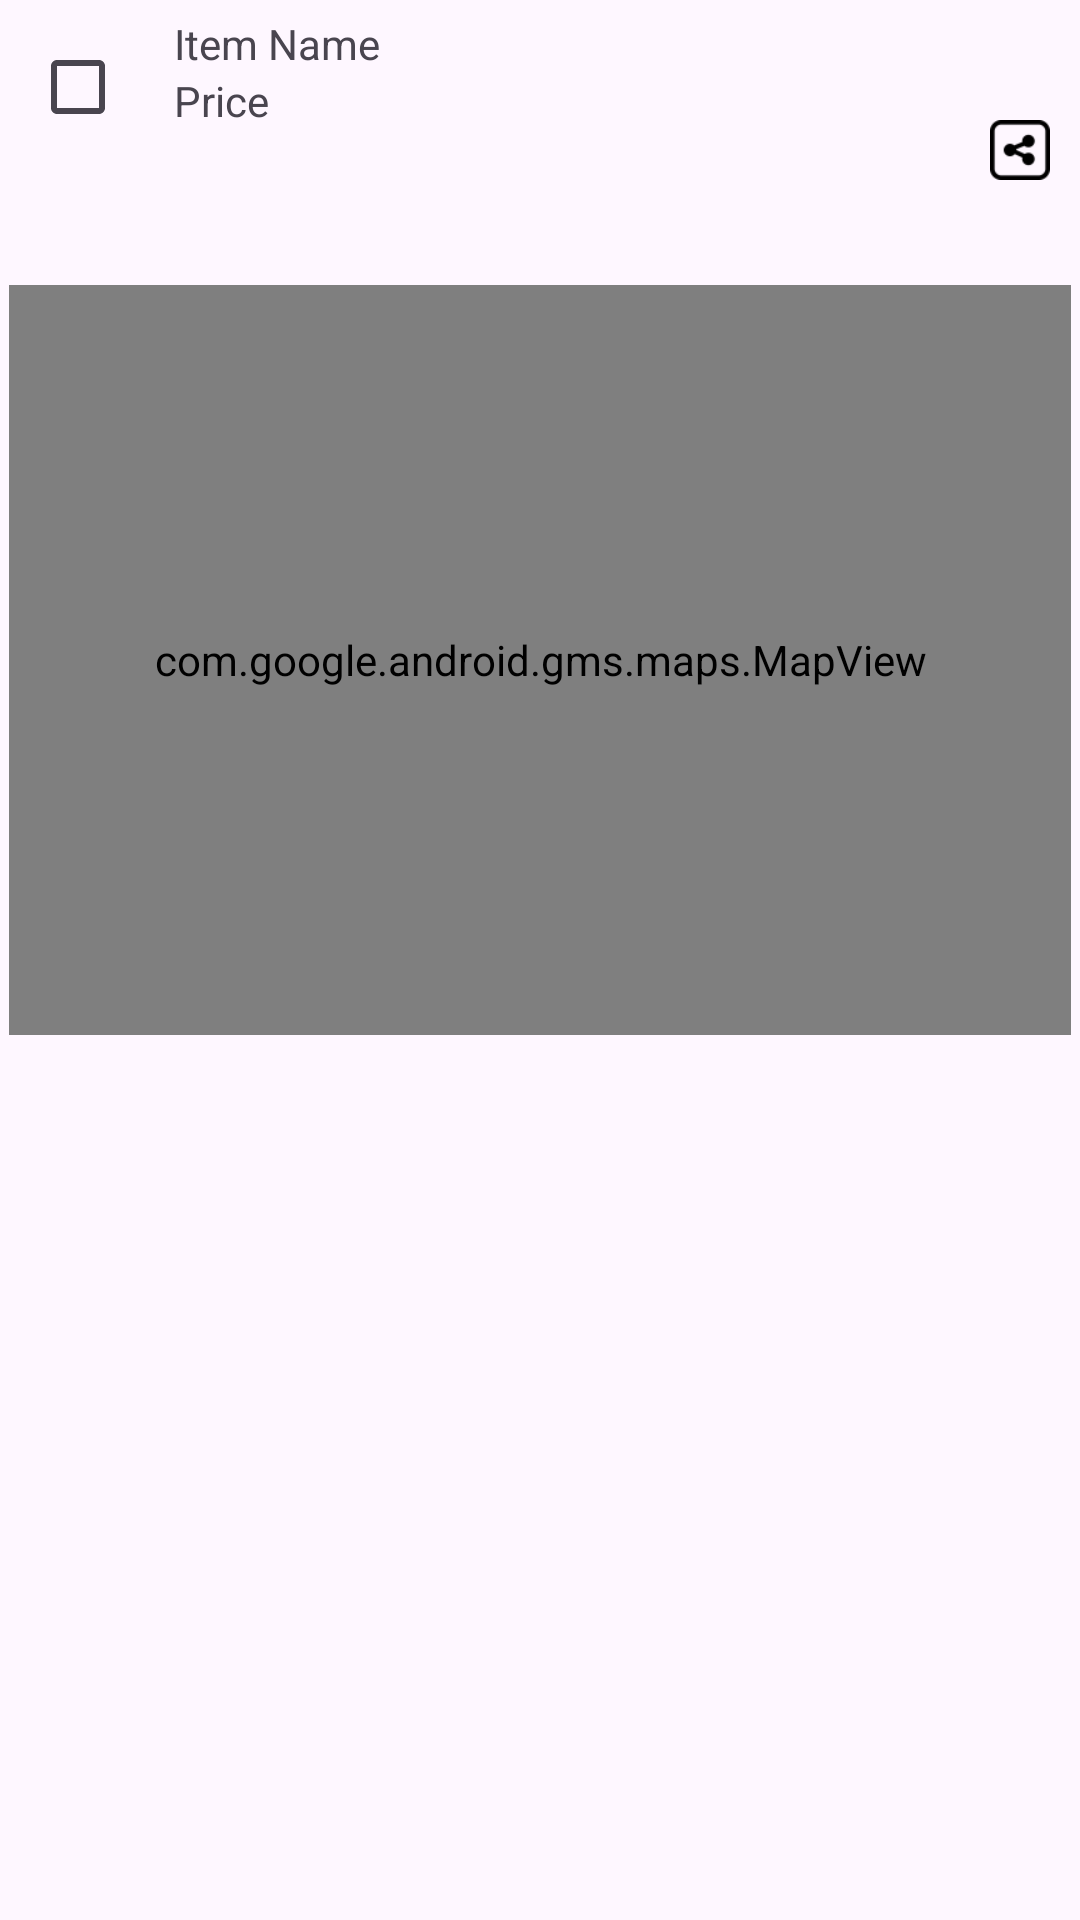

Here is an Android app screen rendered from its layout file. Give the layout XML and the strings, colors and styles it references.
<!-- AndroidManifest.xml: application theme Theme.MealMate -->
<!-- res/layout/grocery_list_item.xml -->
<?xml version="1.0" encoding="utf-8"?>
<LinearLayout android:layout_width="match_parent"
    android:layout_height="wrap_content"
    android:orientation="vertical"
    android:id="@+id/main"
    xmlns:android="http://schemas.android.com/apk/res/android">

    <LinearLayout
        android:layout_width="match_parent"
        android:layout_height="wrap_content"
        android:layout_marginHorizontal="5dp"
        android:padding="5dp"
        android:orientation="horizontal">

        <CheckBox
            android:id="@+id/groceryRecipeListCheckBox"
            android:layout_width="wrap_content"
            android:layout_height="wrap_content" />

        <LinearLayout
            android:id="@+id/details"
            android:layout_width="260dp"
            android:layout_height="wrap_content"
            android:orientation="vertical">

            <TextView
                android:id="@+id/shoppingList"
                android:layout_width="match_parent"
                android:layout_height="wrap_content"
                android:layout_weight="1"
                android:text="Item Name" />

            <TextView
                android:id="@+id/shoppingListPrice"
                android:layout_width="wrap_content"
                android:layout_height="wrap_content"
                android:text="Price" />

        </LinearLayout>

        <LinearLayout
            android:gravity="end"
            android:layout_width="match_parent"
            android:layout_height="wrap_content"
            android:orientation="vertical">
            <ImageView
                android:id="@+id/viewMoreImageView"
                android:layout_width="30dp"
                android:layout_height="30dp"
                android:src="@drawable/ic_more" />

            <ImageView
                android:id="@+id/shareImageView"
                android:layout_marginTop="5dp"
                android:layout_width="20dp"
                android:layout_height="20dp"
                android:src="@drawable/share_icon" />

        </LinearLayout>

    </LinearLayout>

    <com.google.android.gms.maps.MapView
        android:id="@+id/mapLocationView"
        android:layout_marginHorizontal="3dp"
        android:layout_marginTop="30dp"
        android:background="@drawable/map"
        android:layout_width="match_parent"
        android:layout_height="250dp"/>
</LinearLayout>
<!-- resources referenced by this layout -->
<resources>
  <!-- drawable map: jpg bitmap (drawable, 14338 bytes) -->
  <!-- drawable share_icon: png bitmap (drawable, 825 bytes) -->
  <style name="Theme.MealMate" parent="Base.Theme.MealMate" />
  <style name="Base.Theme.MealMate" parent="Theme.Material3.DayNight.NoActionBar">
          
          
      </style>
</resources>
